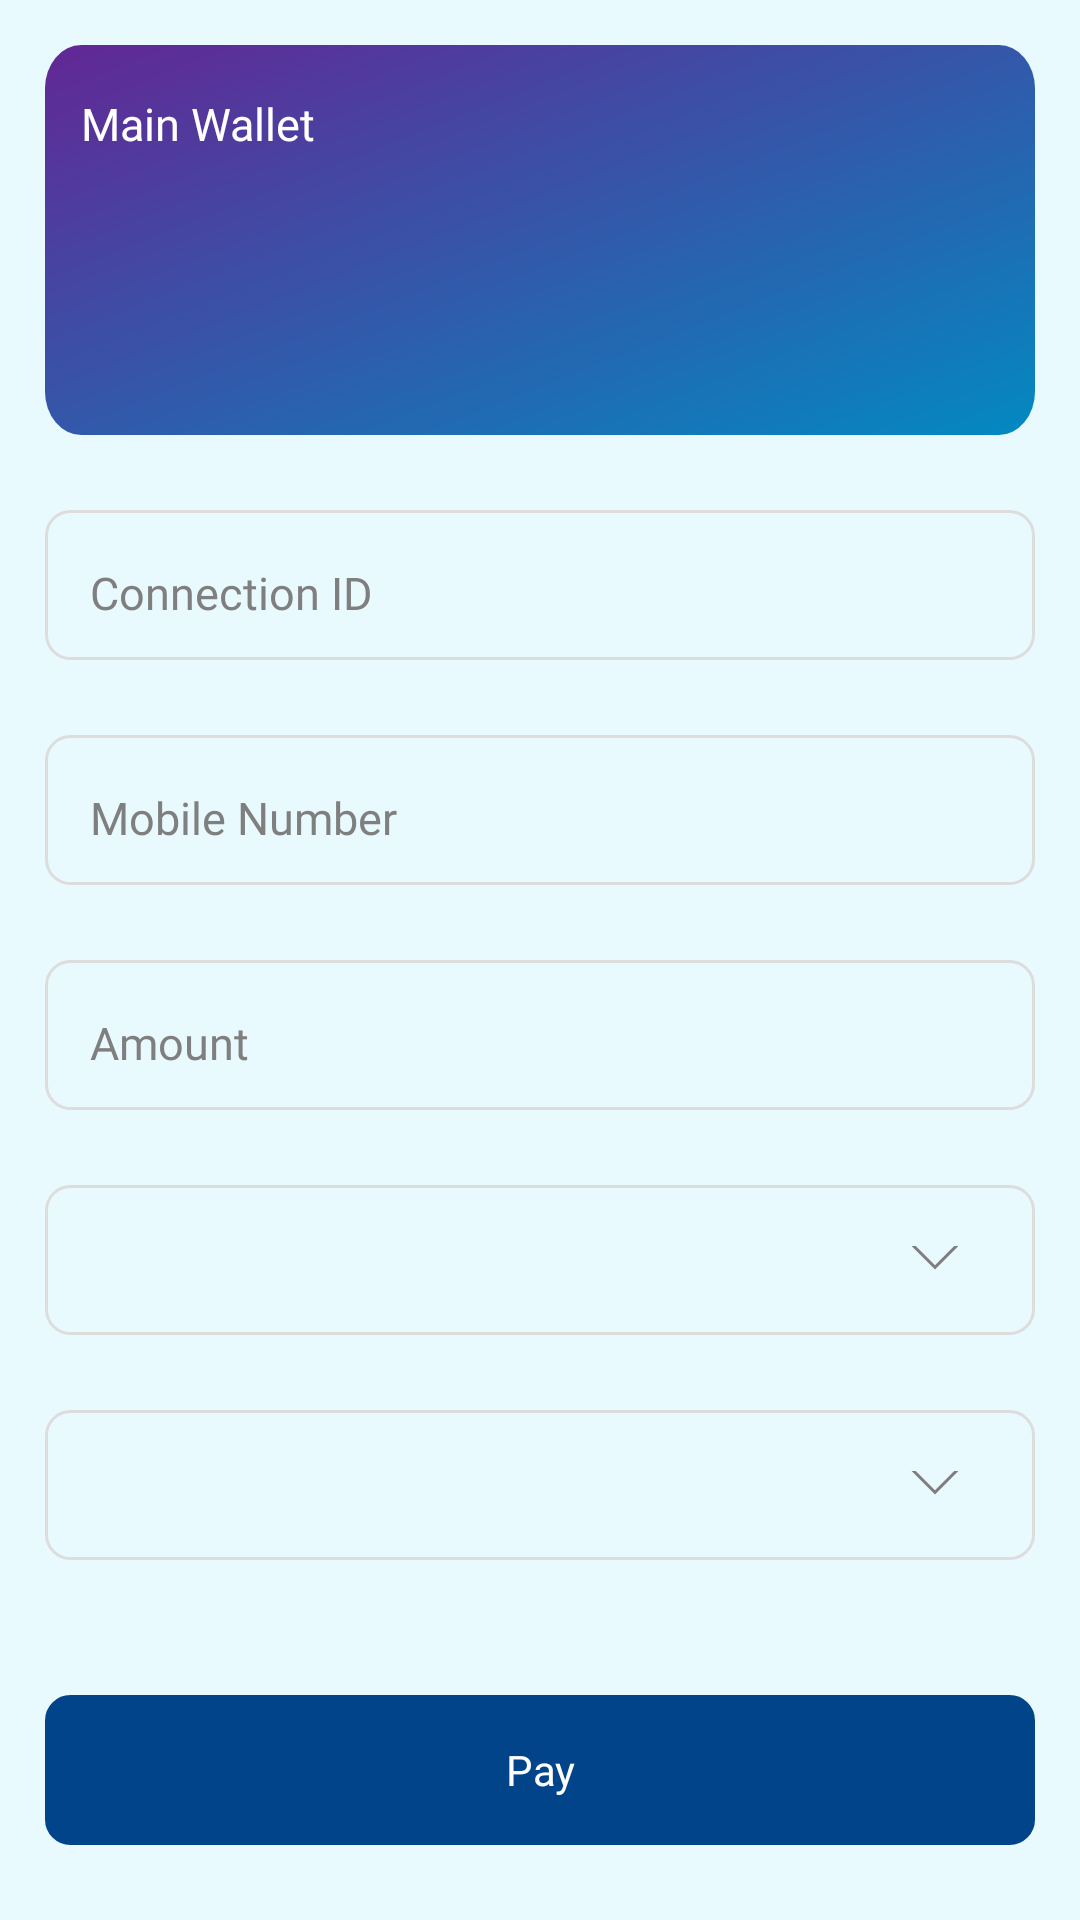

Write the Android layout XML for this screen, with the resource values it uses.
<!-- AndroidManifest.xml: application theme Theme.SkyOverFlow -->
<!-- res/layout/fragment_bill_pay.xml -->
<?xml version="1.0" encoding="utf-8"?>
<RelativeLayout xmlns:android="http://schemas.android.com/apk/res/android"
    xmlns:tools="http://schemas.android.com/tools"
    android:layout_width="match_parent"
    android:layout_height="match_parent"
    android:background="@color/purple_700"
    tools:context=".Fragment.Recharge.BillPayFragment">


    <androidx.core.widget.NestedScrollView
        android:layout_width="match_parent"
        android:layout_height="match_parent"
        android:layout_above="@id/txt_send"
        android:layout_alignParentStart="true"
        android:layout_alignParentTop="true"
        android:layout_alignParentEnd="true">


        <LinearLayout
            android:layout_width="match_parent"
            android:layout_height="match_parent"
            android:layout_marginStart="15dp"
            android:layout_marginEnd="15dp"
            android:orientation="vertical">

            <RelativeLayout
                android:layout_width="match_parent"
                android:layout_height="wrap_content"
                android:layout_marginTop="15dp"
                android:background="@drawable/ic_desh_back">


                <TextView
                    android:id="@+id/txt"
                    android:layout_width="match_parent"
                    android:layout_height="wrap_content"
                    android:layout_alignParentStart="true"
                    android:layout_alignParentTop="true"
                    android:layout_alignParentEnd="true"
                    android:layout_marginStart="12dp"
                    android:layout_marginTop="16sp"
                    android:layout_marginEnd="15dp"
                    android:fontFamily="@font/poppins_medium"
                    android:text="Main Wallet"
                    android:textColor="@color/white"
                    android:textSize="15dp" />

                <TextView
                    android:id="@+id/txt_main_bal"
                    android:layout_width="match_parent"
                    android:layout_height="wrap_content"
                    android:layout_below="@id/txt"
                    android:layout_alignParentStart="true"
                    android:layout_alignParentEnd="true"
                    android:layout_marginStart="11dp"
                    android:layout_marginTop="5dp"
                    android:layout_marginEnd="15dp"
                    android:layout_marginBottom="18dp"
                    android:fontFamily="@font/poppins_medium"
                    android:singleLine="true"
                    android:textColor="@color/white"
                    android:textSize="25dp" />

            </RelativeLayout>


            <EditText
                android:id="@+id/ed_connection_id"
                android:layout_width="match_parent"
                android:layout_height="50dp"
                android:layout_marginTop="25dp"
                android:background="@drawable/corner8"
                android:fontFamily="@font/poppins"
                android:hint="Connection ID"
                android:inputType="text"
                android:paddingStart="15dp"
                android:paddingTop="15dp"
                android:paddingEnd="15dp"
                android:paddingBottom="10dp"
                android:textColor="#000000"
                android:textColorHint="@color/hint_txt"
                android:textSize="15dp" />

            <EditText
                android:id="@+id/ed_mobile_no"
                android:layout_width="match_parent"
                android:layout_height="50dp"
                android:layout_marginTop="25dp"
                android:background="@drawable/corner8"
                android:fontFamily="@font/poppins"
                android:hint="Mobile Number"
                android:inputType="number"
                android:maxLength="10"
                android:paddingStart="15dp"
                android:paddingTop="15dp"
                android:paddingEnd="15dp"
                android:paddingBottom="10dp"
                android:textColor="#000000"
                android:textColorHint="@color/hint_txt"
                android:textSize="15dp" />


            <EditText
                android:id="@+id/ed_amount"
                android:layout_width="match_parent"
                android:layout_height="50dp"
                android:layout_marginTop="25dp"
                android:background="@drawable/corner8"
                android:fontFamily="@font/poppins"
                android:hint="Amount"
                android:inputType="numberDecimal"
                android:paddingStart="15dp"
                android:paddingTop="15dp"
                android:paddingEnd="15dp"
                android:paddingBottom="10dp"
                android:textColor="#000000"
                android:textColorHint="@color/hint_txt"
                android:textSize="15dp" />

            <LinearLayout
                android:layout_width="match_parent"
                android:layout_height="50dp"
                android:layout_marginTop="25dp"
                android:background="@drawable/corner8"
                android:gravity="center|center_vertical|end"
                android:paddingStart="5dp"
                android:paddingTop="5dp"
                android:paddingEnd="-5dp"
                android:paddingBottom="5dp">

                <Spinner
                    android:id="@+id/Operator_spinner"
                    android:layout_width="match_parent"
                    android:layout_height="match_parent"
                    android:layout_marginEnd="15dp"
                    android:background="@drawable/bg_spinner1"
                    android:spinnerMode="dialog"
                    android:visibility="visible" />
            </LinearLayout>


            <LinearLayout
                android:layout_width="match_parent"
                android:layout_height="50dp"
                android:layout_marginTop="25dp"
                android:layout_marginBottom="25dp"
                android:background="@drawable/corner8"
                android:gravity="center|center_vertical|end"
                android:paddingStart="5dp"
                android:paddingTop="5dp"
                android:paddingEnd="-5dp"
                android:paddingBottom="5dp">

                <Spinner
                    android:id="@+id/payment_spinner"
                    android:layout_width="match_parent"
                    android:layout_height="match_parent"
                    android:layout_marginEnd="15dp"
                    android:background="@drawable/bg_spinner1"
                    android:spinnerMode="dialog"
                    android:visibility="visible" />
            </LinearLayout>


        </LinearLayout>

    </androidx.core.widget.NestedScrollView>

    <TextView
        android:id="@+id/txt_send"
        android:layout_width="match_parent"
        android:layout_height="50dp"
        android:layout_alignParentStart="true"
        android:layout_alignParentEnd="true"
        android:layout_alignParentBottom="true"
        android:layout_marginStart="15dp"
        android:layout_marginEnd="15dp"
        android:layout_marginBottom="25dp"
        android:background="@drawable/corner8"
        android:backgroundTint="@color/btn_color"
        android:fontFamily="@font/poppins_medium"
        android:gravity="center"
        android:text="Pay"
        android:textColor="@color/white" />


</RelativeLayout>
<!-- resources referenced by this layout -->
<resources>
  <color name="btn_color">#02448A</color>
  <color name="hint_txt">#7F7F7F</color>
  <color name="purple_700">#E9FAFF</color>
  <color name="white">#FFFFFFFF</color>
  <!-- drawable bg_spinner1 (drawable) -->
  <?xml version="1.0" encoding="utf-8"?>
  <layer-list xmlns:android="http://schemas.android.com/apk/res/android">
      <item>
          <color android:color="@color/purple_700" />
      </item>
      <item
          android:gravity="center_vertical|right"
          android:right="8dp">
          <layer-list>
              <item
                  android:width="12dp"
                  android:height="12dp"
                  android:bottom="10dp"
                  android:gravity="center">
                  <rotate
                      android:fromDegrees="45"
                      android:toDegrees="45">
                      <shape android:shape="rectangle">
                          <solid android:color="@color/purple_700" />
                          <stroke
                              android:width="1dp"
                              android:color="@color/hint_txt" />
                      </shape>
                  </rotate>
              </item>
              <item
                  android:width="30dp"
                  android:height="12dp"
                  android:bottom="21dp"
                  android:gravity="center">
                  <shape android:shape="rectangle">
                      <solid android:color="@color/purple_700" />
                  </shape>
              </item>
          </layer-list>
      </item>
  </layer-list>
  <!-- drawable corner8 (drawable) -->
  <?xml version="1.0" encoding="utf-8"?>
  <shape xmlns:android="http://schemas.android.com/apk/res/android"
      android:shape="rectangle">
  
      <corners android:radius="8dp" />
  
      <stroke android:color="#DDDDDD"
          android:width="1dp"/>
  
  </shape>
  <!-- drawable ic_desh_back (drawable) -->
  <vector xmlns:android="http://schemas.android.com/apk/res/android"
      xmlns:aapt="http://schemas.android.com/aapt"
      android:width="450dp"
      android:height="130dp"
      android:viewportWidth="328"
      android:viewportHeight="108">
      <path android:pathData="M12,0L316,0A12,12 0,0 1,328 12L328,96A12,12 0,0 1,316 108L12,108A12,12 0,0 1,0 96L0,12A12,12 0,0 1,12 0z">
          <aapt:attr name="android:fillColor">
              <gradient
                  android:endX="64.17"
                  android:endY="194.87"
                  android:startX="0"
                  android:startY="0"
                  android:type="linear">
                  <item
                      android:color="#FF632794"
                      android:offset="0" />
                  <item
                      android:color="#FF0389C1"
                      android:offset="1" />
              </gradient>
          </aapt:attr>
      </path>
  </vector>
  <style name="Theme.SkyOverFlow" parent="Theme.MaterialComponents.DayNight.NoActionBar">
          
          <item name="colorPrimary">@color/purple_500</item>
          <item name="colorPrimaryVariant">@color/purple_700</item>
          <item name="colorOnPrimary">@color/purple_700</item>
          
          <item name="colorSecondary">@color/teal_200</item>
          <item name="colorSecondaryVariant">@color/teal_700</item>
          <item name="colorOnSecondary">@color/black</item>
          
          <item name="android:windowLightStatusBar" tools:ignore="NewApi">true</item>
          <item name="android:statusBarColor">?attr/colorPrimaryVariant</item>
  
          
      </style>
  <color name="purple_500">#FF6200EE</color>
  <color name="teal_200">#FF03DAC5</color>
  <color name="teal_700">#FF018786</color>
  <color name="black">#FF000000</color>
</resources>
